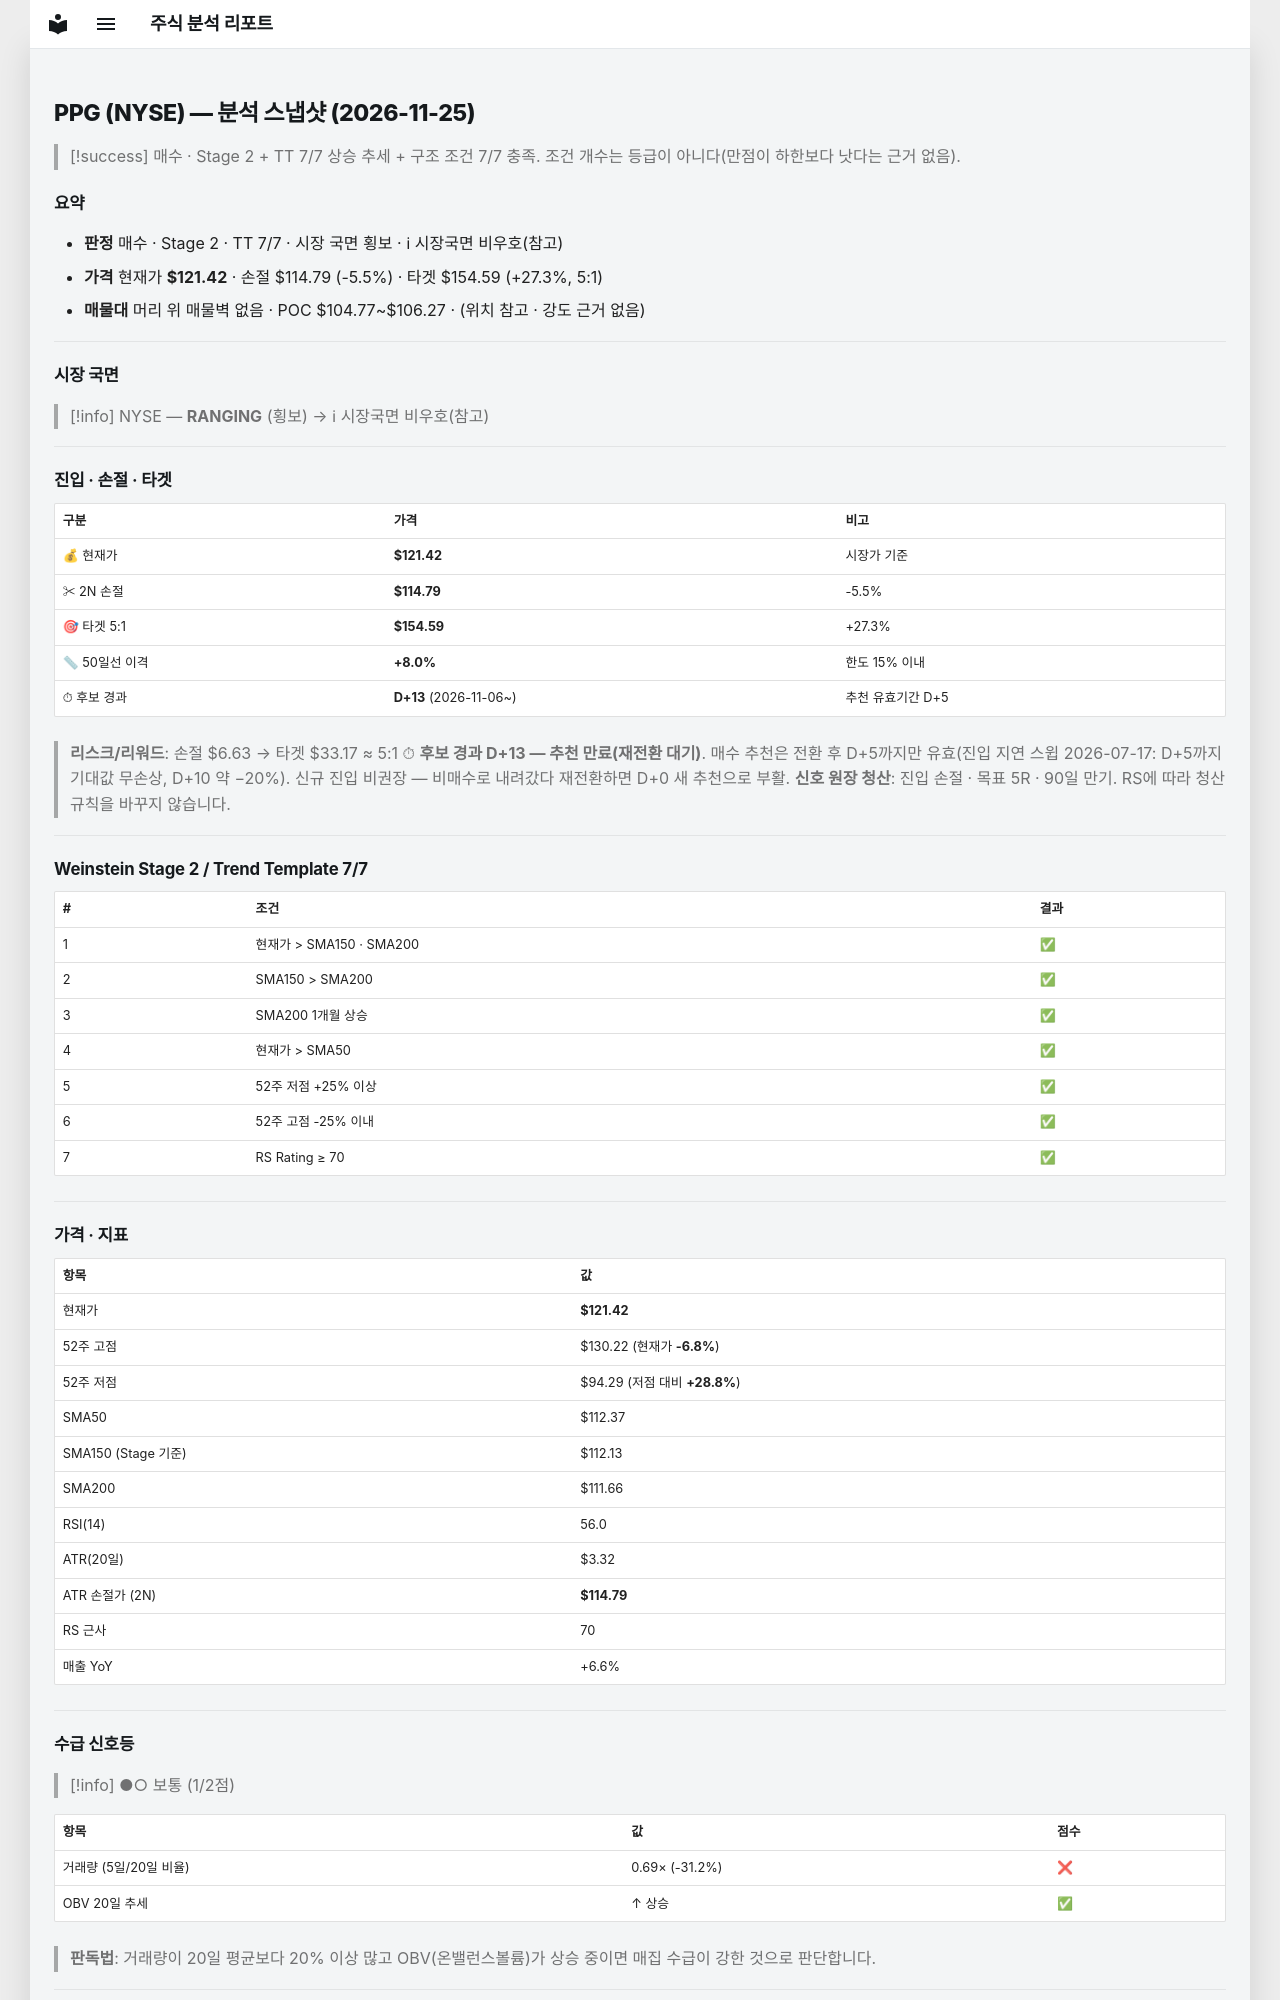

repository: soloandco/stock-reports · page: snapshots/PPG-2026-11-25/index.html · generator: mkdocs

---
type: analysis-snapshot
title: PPG 분석 스냅샷
ticker: PPG
market: NYSE
created: 2026-11-25
updated: 2026-11-25
bar-date: 2026-11-24
verdict: 매수후보
real-rr: 0.42
sma50-gap-pct: 8.0
candidate-days: 13
candidate-since: 2026-11-06
weekly-position: 저항대아래
weekly-overhead-price: 124.19
weekly-overhead-pct: 2.3
stage: 2
trend-template-score: 7
tt-max: 7
ma-set: sma-50-150-200
price: 121.41999816894531
stop-price: 114.78600477448401
market-regime: RANGING
supply-demand-score: 1/2
supply-demand-label: 보통
status: tracking
tags:
  - stock-agent
  - watchlist
  - PPG
  - analysis
related:
  - "[[analysis-template]]"
---

# PPG (NYSE) — 분석 스냅샷 (2026-11-25)

> [!success] 매수 · Stage 2 + TT 7/7
> 상승 추세 + 구조 조건 7/7 충족. 조건 개수는 등급이 아니다(만점이 하한보다 낫다는 근거 없음).

## 요약

- **판정** 매수 · Stage 2 · TT 7/7 · 시장 국면 횡보 · ℹ 시장국면 비우호(참고)
- **가격** 현재가 **$121.42** · 손절 $114.79 (-5.5%) · 타겟 $154.59 (+27.3%, 5:1)
- **매물대** 머리 위 매물벽 없음 · POC $104.77~$106.27 · (위치 참고 · 강도 근거 없음)

---

## 시장 국면

> [!info] NYSE — **RANGING** (횡보) → ℹ 시장국면 비우호(참고)

---

## 진입 · 손절 · 타겟

| 구분 | 가격 | 비고 |
|------|------|------|
| 💰 현재가 | **$121.42** | 시장가 기준 |
| ✂ 2N 손절 | **$114.79** | -5.5% |
| 🎯 타겟 5:1 | **$154.59** | +27.3% |
| 📏 50일선 이격 | **+8.0%** | 한도 15% 이내 |
| ⏱ 후보 경과 | **D+13** (2026-11-06~) | 추천 유효기간 D+5 |

> **리스크/리워드**: 손절 $6.63 → 타겟 $33.17 ≈ 5:1
> ⏱ **후보 경과 D+13 — 추천 만료(재전환 대기)**. 매수 추천은 전환 후 D+5까지만 유효(진입 지연 스윕 2026-07-17: D+5까지 기대값 무손상, D+10 약 −20%). 신규 진입 비권장 — 비매수로 내려갔다 재전환하면 D+0 새 추천으로 부활.
> **신호 원장 청산**: 진입 손절 · 목표 5R · 90일 만기. RS에 따라 청산 규칙을 바꾸지 않습니다.

---

## Weinstein Stage 2 / Trend Template 7/7

| # | 조건 | 결과 |
|---|------|------|
| 1 | 현재가 > SMA150 · SMA200 | ✅ |
| 2 | SMA150 > SMA200 | ✅ |
| 3 | SMA200 1개월 상승 | ✅ |
| 4 | 현재가 > SMA50 | ✅ |
| 5 | 52주 저점 +25% 이상 | ✅ |
| 6 | 52주 고점 -25% 이내 | ✅ |
| 7 | RS Rating ≥ 70 | ✅ |

---

## 가격 · 지표

| 항목 | 값 |
|------|---|
| 현재가 | **$121.42** |
| 52주 고점 | $130.22 (현재가 **-6.8%**) |
| 52주 저점 | $94.29 (저점 대비 **+28.8%**) |
| SMA50 | $112.37 |
| SMA150 (Stage 기준) | $112.13 |
| SMA200 | $111.66 |
| RSI(14) | 56.0 |
| ATR(20일) | $3.32 |
| ATR 손절가 (2N) | **$114.79** |
| RS 근사 | 70 |
| 매출 YoY | +6.6% |

---
## 수급 신호등

> [!info] ●○ 보통 (1/2점)

| 항목 | 값 | 점수 |
|------|------|------|
| 거래량 (5일/20일 비율) | 0.69× (-31.2%) | ❌ |
| OBV 20일 추세 | ↑ 상승 | ✅ |

> **판독법**: 거래량이 20일 평균보다 20% 이상 많고 OBV(온밸런스볼륨)가 상승 중이면 매집 수급이 강한 것으로 판단합니다.

---
